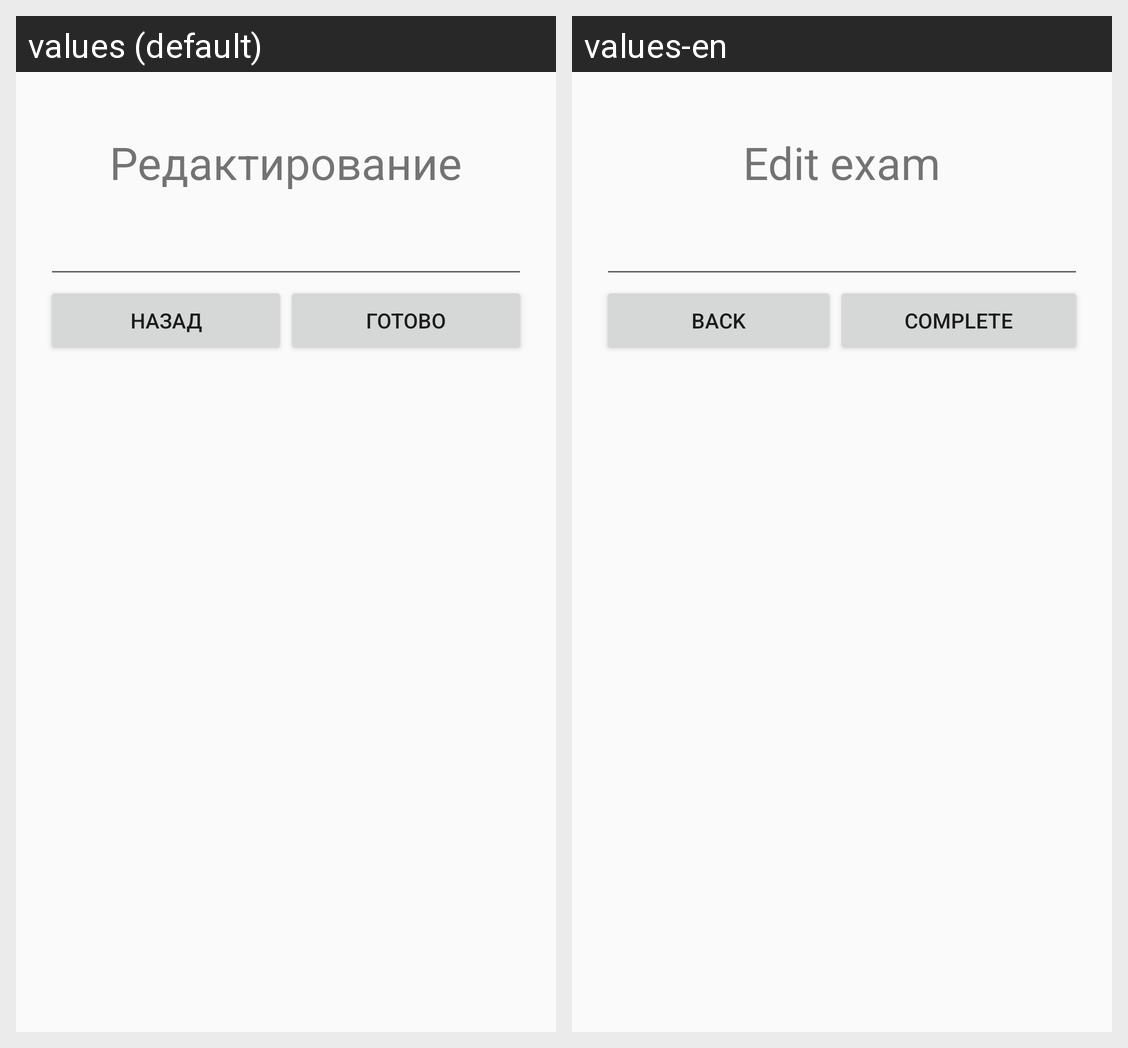

Strings drawn on this Android screen and how each of the app's shown locales translates them:
Android screen res/layout/exam_update_form.xml rendered under 2 locales, left to right: values (default), values-en. Device: Nexus 5 (rendered at 1080×1920; each locale shown at half size, 540×960, under a caption strip naming it); theme AppTheme.
Strings drawn on this screen, with the default value and each locale's value (text and hints the layout hard-codes, and strings that could not be matched under every locale, appear in the picture but are not listed):

edit_exam_title_string
  values: Редактирование
  values-en: Edit exam

back
  values: НАЗАД
  values-en: BACK

complete_button_text
  values: Готово
  values-en: Complete
